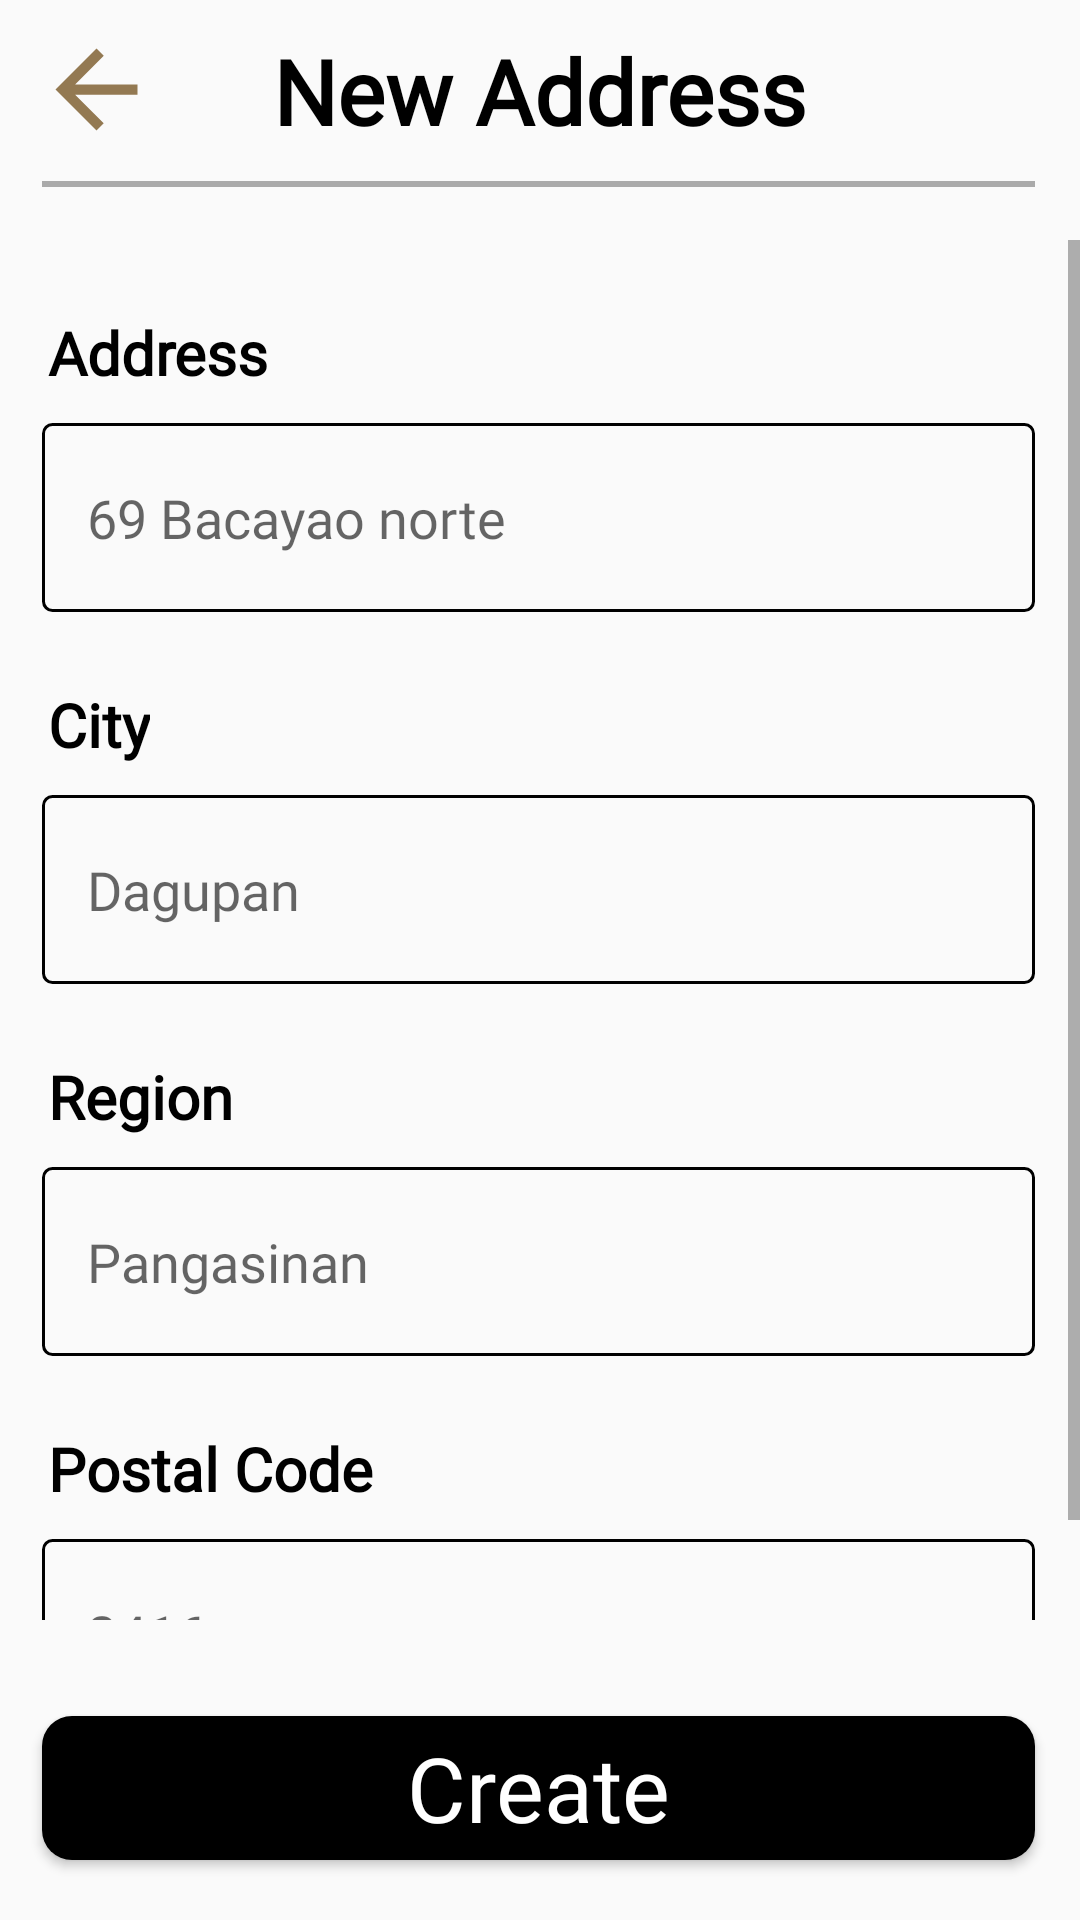

The Android layout XML behind this screen, and the referenced resources:
<!-- AndroidManifest.xml: application theme Theme.Cyber_Cartel -->
<!-- res/layout/add_address.xml -->
<?xml version="1.0" encoding="utf-8"?>
<androidx.constraintlayout.widget.ConstraintLayout xmlns:android="http://schemas.android.com/apk/res/android"
    xmlns:app="http://schemas.android.com/apk/res-auto"
    xmlns:tools="http://schemas.android.com/tools"
    android:layout_width="match_parent"
    android:layout_height="match_parent"
    tools:context=".New_Address">


    <TextView
        android:id="@+id/tv_CreateAddress"
        android:layout_width="wrap_content"
        android:layout_height="wrap_content"
        android:layout_marginTop="10dp"
        android:elevation="8dp"
        android:fontFamily="@font/spoof_bold"
        android:text="New Address"
        android:textColor="@color/black"
        android:textSize="30sp"
        android:textStyle="bold"
        app:layout_constraintEnd_toEndOf="parent"
        app:layout_constraintStart_toStartOf="parent"
        app:layout_constraintTop_toTopOf="parent" />






    <ImageView
        android:id="@+id/back_to_address"
        android:layout_width="41dp"
        android:layout_height="43dp"
        app:layout_constraintBottom_toBottomOf="parent"
        app:layout_constraintEnd_toEndOf="parent"
        app:layout_constraintHorizontal_bias="0.037"
        app:layout_constraintStart_toStartOf="parent"
        app:layout_constraintTop_toTopOf="parent"
        app:layout_constraintVertical_bias="0.014"
        app:srcCompat="@drawable/back"
        android:elevation="8dp"
        tools:ignore="ContentDescription" />



    <com.google.android.material.divider.MaterialDivider
        android:id="@+id/materialDivider_account"
        android:layout_width="match_parent"
        android:layout_height="2dp"
        android:layout_marginStart="14dp"
        android:layout_marginTop="10dp"
        android:layout_marginEnd="15dp"
        app:dividerColor="@android:color/darker_gray"
        app:layout_constraintEnd_toEndOf="parent"
        app:layout_constraintStart_toStartOf="parent"
        app:layout_constraintTop_toBottomOf="@+id/tv_CreateAddress" />

    <ScrollView
        android:layout_width="match_parent"
        android:layout_height="match_parent"
        android:layout_marginTop="80dp"
        android:layout_marginBottom="100dp"
        tools:layout_editor_absoluteX="0dp"
        tools:layout_editor_absoluteY="70dp">

        <LinearLayout
            android:layout_width="match_parent"
            android:layout_height="wrap_content"
            android:orientation="vertical">


            <TextView
                android:id="@+id/tv_"
                android:layout_width="wrap_content"
                android:layout_height="wrap_content"
                android:layout_marginStart="16dp"
                android:layout_marginTop="24dp"
                android:fontFamily="@font/spoof_bold"
                android:text="Address"
                android:textColor="@color/black"
                android:textSize="20sp"
                android:textStyle="bold"
                app:layout_constraintStart_toStartOf="parent"
                app:layout_constraintTop_toBottomOf="@+id/et_PhoneNumber_CreateAddress" />


            <EditText
                android:id="@+id/et_house_number"
                android:layout_width="match_parent"
                android:layout_height="63dp"
                android:layout_marginStart="14dp"
                android:layout_marginTop="10dp"
                android:layout_marginEnd="15dp"
                android:background="@drawable/border"
                android:fontFamily="@font/spoof_regular"
                android:ems="10"
                android:hint="69 Bacayao norte"
                android:inputType="text"
                android:paddingLeft="15dp"
                android:textSize="18sp"
                app:layout_constraintEnd_toEndOf="parent"
                app:layout_constraintHorizontal_bias="0.0"
                app:layout_constraintStart_toStartOf="parent"
                app:layout_constraintTop_toBottomOf="@+id/tv_" />

            <TextView
                android:id="@+id/tv_Municipality"
                android:layout_width="wrap_content"
                android:layout_height="wrap_content"
                android:layout_marginTop="24dp"
                android:text="City"
                android:fontFamily="@font/spoof_bold"
                android:textColor="@color/black"
                android:layout_marginStart="16dp"
                android:textSize="20sp"
                android:textStyle="bold"
                app:layout_constraintStart_toStartOf="parent"
                app:layout_constraintTop_toBottomOf="@+id/editText" />
            <EditText
                android:id="@+id/et_Province"
                android:layout_width="match_parent"
                android:layout_height="63dp"
                android:layout_marginStart="14dp"
                android:layout_marginTop="10dp"
                android:layout_marginEnd="15dp"
                android:background="@drawable/border"
                android:ems="10"
                android:hint="Dagupan"
                android:inputType="text"
                android:fontFamily="@font/spoof_regular"
                android:paddingLeft="15dp"
                android:textSize="18sp" />

            <TextView
                android:id="@+id/tv_Province"
                android:layout_width="wrap_content"
                android:layout_height="wrap_content"
                android:layout_marginTop="24dp"
                android:text="Region"
                android:fontFamily="@font/spoof_bold"
                android:textColor="@color/black"
                android:layout_marginStart="16dp"
                android:textSize="20sp"
                android:textStyle="bold"
                app:layout_constraintStart_toStartOf="parent"
                app:layout_constraintTop_toBottomOf="@+id/editText" />
            <EditText
                android:id="@+id/et_Region"
                android:layout_width="match_parent"
                android:layout_height="63dp"
                android:layout_marginStart="14dp"
                android:layout_marginTop="10dp"
                android:layout_marginEnd="15dp"
                android:background="@drawable/border"
                android:ems="10"
                android:hint="Pangasinan"
                android:fontFamily="@font/spoof_regular"
                android:inputType="text"
                android:paddingLeft="15dp"
                android:textSize="18sp" />

            <TextView
                android:id="@+id/tv_PostalCode"
                android:layout_width="wrap_content"
                android:layout_height="wrap_content"
                android:layout_marginTop="24dp"
                android:text="Postal Code"
                android:layout_marginStart="16dp"
                android:textSize="20sp"
                android:fontFamily="@font/spoof_bold"
                android:textColor="@color/black"
                android:textStyle="bold"
                app:layout_constraintStart_toStartOf="parent"
                app:layout_constraintTop_toBottomOf="@+id/editText" />
            <EditText
                android:id="@+id/et_PostalCode"
                android:layout_width="match_parent"
                android:layout_height="63dp"
                android:layout_marginStart="14dp"
                android:layout_marginTop="10dp"
                android:layout_marginEnd="15dp"
                android:background="@drawable/border"
                android:ems="10"
                android:hint="2416"
                android:fontFamily="@font/spoof_regular"
                android:inputType="number"
                android:paddingLeft="15dp"
                android:textSize="18sp" />


        </LinearLayout>
    </ScrollView>

    <Button
        android:id="@+id/create_address_btn"
        android:layout_width="match_parent"
        android:layout_height="wrap_content"
        android:layout_marginStart="14dp"
        android:layout_marginEnd="15dp"
        android:layout_marginBottom="20dp"
        android:background="@drawable/custombutton"
        android:text="Create"
        android:fontFamily="@font/spoof_bold"
        android:textColor="@color/white"
        android:textSize="30sp"
        android:textAllCaps="false"
        app:layout_constraintBottom_toBottomOf="parent"
        app:layout_constraintEnd_toEndOf="parent"
        app:layout_constraintStart_toStartOf="parent" />


</androidx.constraintlayout.widget.ConstraintLayout>
<!-- resources referenced by this layout -->
<resources>
  <color name="black">#FF000000</color>
  <color name="white">#FFFFFFFF</color>
  <!-- drawable back (drawable) -->
  <vector android:autoMirrored="true" android:height="24dp"
      android:tint="#937952" android:viewportHeight="24"
      android:viewportWidth="24" android:width="24dp" xmlns:android="http://schemas.android.com/apk/res/android">
      <path android:fillColor="@android:color/white" android:pathData="M20,11H7.83l5.59,-5.59L12,4l-8,8 8,8 1.41,-1.41L7.83,13H20v-2z"/>
  </vector>
  <!-- drawable border (drawable) -->
  <?xml version="1.0" encoding="utf-8"?>
  <shape xmlns:android="http://schemas.android.com/apk/res/android">
      <stroke android:color="@color/black" android:width="1dp">
      </stroke>
      <corners android:radius="3dp">
      </corners>
  </shape>
  <!-- drawable custombutton (drawable) -->
  <?xml version="1.0" encoding="utf-8"?>
  <shape
      xmlns:android="http://schemas.android.com/apk/res/android" android:shape="rectangle">
      <solid android:color="#000000"/>
      <corners android:radius="10dp"/>
  
  </shape>
  <style name="Theme.Cyber_Cartel" parent="Base.Theme.Cyber_Cartel" />
  <style name="Base.Theme.Cyber_Cartel" parent="Theme.AppCompat.Light.NoActionBar">
          
          
      </style>
</resources>
